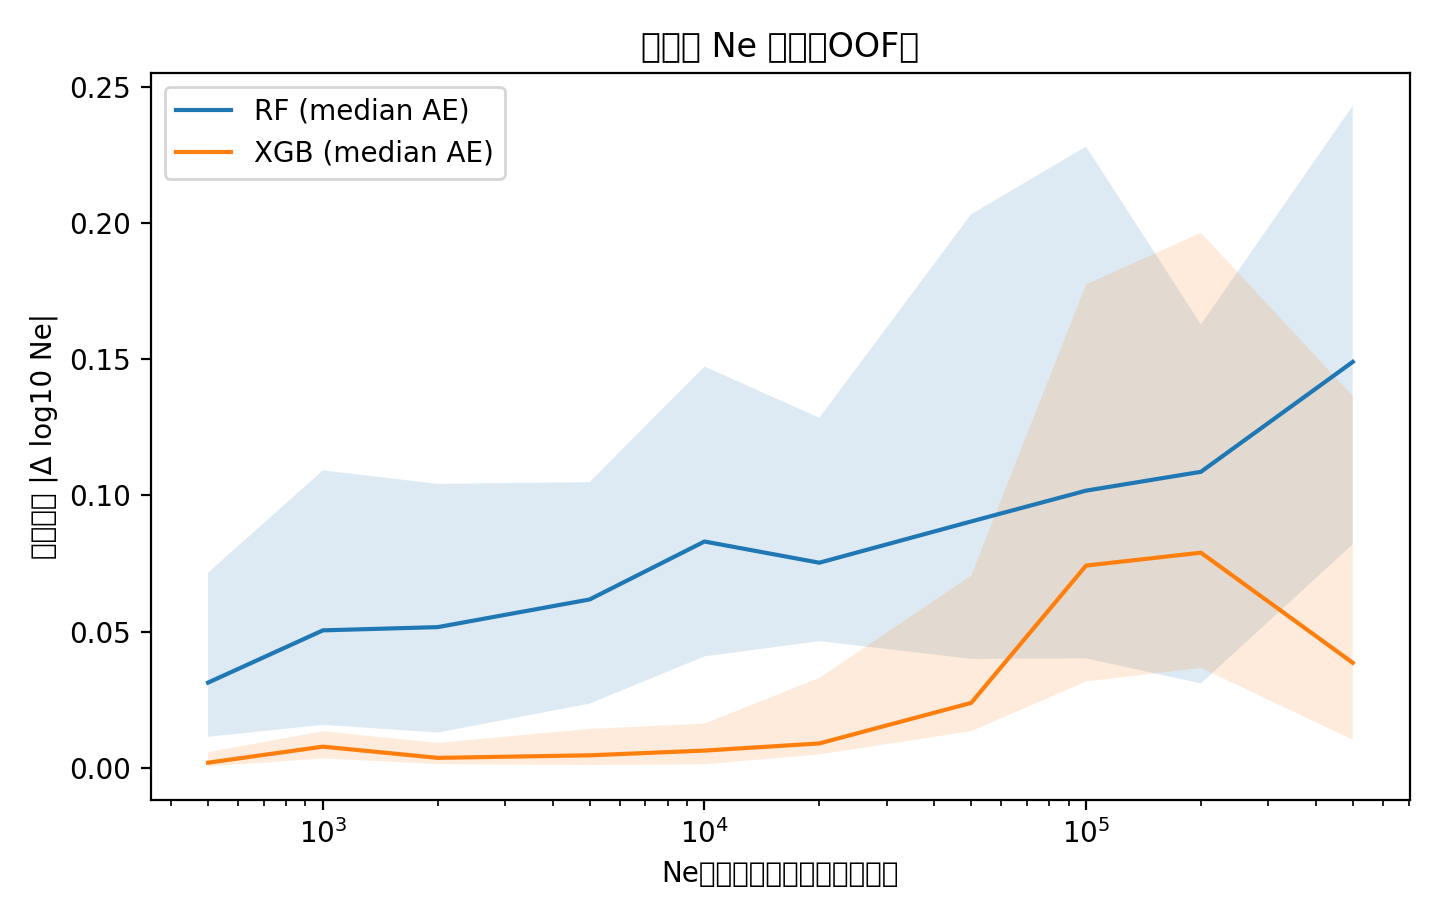

The file beside this chart, header and first rows:
bin, n, mae, mae_med, ae_p25, ae_p75, rmse, bin_count, ne_median, ne_min, ne_max, model
0, 30, 0.05708, 0.03128, 0.01138, 0.07165, 0.08459, 30, 500.0, 500.0, 500.0, RF
1, 30, 0.06297, 0.05047, 0.01577, 0.1092, 0.08116, 30, 1000, 1000, 1000, RF
3, 30, 0.07112, 0.05166, 0.01297, 0.1042, 0.1016, 30, 2000, 2000, 2000, RF
5, 30, 0.07567, 0.06181, 0.02357, 0.1049, 0.09557, 30, 5000, 5000, 5000, RF
7, 30, 0.1053, 0.0831, 0.0409, 0.1474, 0.1318, 30, 10000, 10000, 10000, RF
9, 30, 0.1082, 0.07531, 0.04652, 0.1285, 0.1501, 30, 20000, 20000, 20000, RF
11, 30, 0.1344, 0.09046, 0.04, 0.2033, 0.1849, 30, 50000, 50000, 50000, RF
13, 30, 0.1401, 0.1018, 0.04016, 0.2281, 0.1792, 30, 100000, 100000, 100000, RF
15, 30, 0.1195, 0.1087, 0.03097, 0.1628, 0.1531, 30, 200000, 200000, 200000, RF
17, 30, 0.1742, 0.149, 0.08208, 0.2431, 0.2165, 30, 500000, 500000, 500000, RF
0, 30, 0.01456, 0.001878, 0.0004792, 0.005733, 0.0532, 30, 500.0, 500.0, 500.0, XGB
1, 30, 0.02729, 0.007768, 0.003434, 0.01343, 0.07476, 30, 1000, 1000, 1000, XGB
3, 30, 0.02816, 0.003647, 0.001357, 0.009121, 0.08665, 30, 2000, 2000, 2000, XGB
5, 30, 0.01647, 0.004593, 0.001006, 0.0143, 0.05135, 30, 5000, 5000, 5000, XGB
7, 30, 0.02484, 0.006324, 0.001322, 0.01623, 0.06008, 30, 10000, 10000, 10000, XGB
9, 30, 0.04512, 0.00895, 0.004916, 0.03302, 0.09614, 30, 20000, 20000, 20000, XGB
11, 30, 0.05629, 0.02384, 0.01346, 0.07057, 0.09427, 30, 50000, 50000, 50000, XGB
13, 30, 0.1079, 0.07425, 0.03171, 0.1774, 0.1445, 30, 100000, 100000, 100000, XGB
15, 30, 0.1292, 0.07899, 0.03669, 0.1965, 0.1718, 30, 200000, 200000, 200000, XGB
17, 30, 0.09541, 0.03856, 0.01028, 0.1365, 0.1475, 30, 500000, 500000, 500000, XGB
